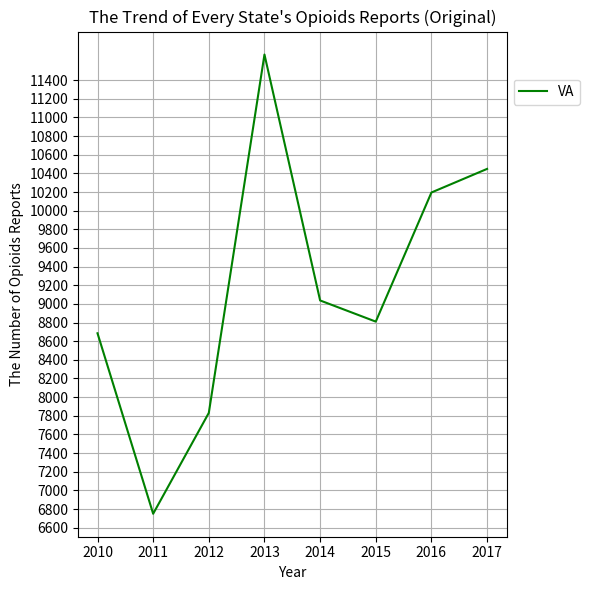

Write Python code to recreate this figure.
#!/usr/bin/env python3
# -*- coding: utf-8 -*-
"""
Created on Sat Jan 26 20:28:35 2019

[redacted]
"""


import math
import statistics as stcs
import numpy as np
import matplotlib.pyplot as plt

VA_reports = [41462, 28969, 32251, 47694, 32265, 27819, 33539, 36994]


everyYearOpioidsInStates = {'VA': [8685, 6749, 7831, 11675, 9037, 8810, 10195, 10448]}

x = [0, 1, 2, 3, 4, 5, 6, 7]
y = []
for i in range(0, 8):
    y.append(math.log(VA_reports[i] - everyYearOpioidsInStates['VA'][i]))

Xmean = stcs.mean(x)
Ymean = stcs.mean(y)

xi_Xmeanyi_Ymean = []
xi_Xmean2 = []

for i in range(0, 8):
    xi_Xmeanyi_Ymean.append((x[i] - Xmean) * (y[i] - Ymean))
    xi_Xmean2.append((x[i] - Xmean)**2)
    
print(xi_Xmean2)

k1 = sum(xi_Xmeanyi_Ymean) / sum(xi_Xmean2)
b1 = Ymean - k1 * Xmean

print("S for 7", math.exp(y[6]))
print("S_fitting for 8", math.exp(k1 * 8 + b1))
print("k1: ", k1, "b1: ", b1)

k1 = -0.028801876820961417 
b1 = 10.244769216296627

def fit(x):
    return (#-28.7961538461547 * math.pow(x, 5) + 
            #47.4848484848487 * math.pow(x, 4) + 
            -9.66666666666662 * math.pow(x, 3) + 
            85.9761904761897 * math.pow(x, 2) + 
            198.428571428575 * math.pow(x, 1) + 
           7927.00000000000)
    
print(fit(8))

'''
Y2 = []

for i in range(0, 8):
    Y2.append(everyYearOpioidsInStates['VA'][i] + k1 * x[i] * math.exp(k1 * x[i] + b1))

Y2mean = stcs.mean(Y2)

xi_Xmeany2i_Y2mean = []

for i in range(0, 8):
    xi_Xmeany2i_Y2mean.append((x[i] - Xmean) * (Y2[i] - Y2mean))
    
k2 = sum(xi_Xmeany2i_Y2mean) / sum(xi_Xmean2)
b2 = Y2mean - k2 * Xmean

print(xi_Xmean2)

print(k2, b2)
print("i_fitting for 8", k2 * 8 + b2 - k1 * x[i] * math.exp(k1 * x[i] + b1))
'''
plt.figure(figsize=(6, 6))

years = [2010, 2011, 2012, 2013, 2014, 2015, 2016, 2017, 2018]

plt.title('The Trend of Every State\'s Opioids Reports (Original)')
plt.xlabel('Year')
plt.ylabel('The Number of Opioids Reports')

y_ticks = np.arange(0, 11501, 200)
plt.yticks(y_ticks)

pioidsWithPredicting = everyYearOpioidsInStates['VA']
pioidsWithPredicting.append(10067)
plt.plot(years[:8], pioidsWithPredicting[:8], 'g', label = 'VA')

plt.legend(bbox_to_anchor=(1, 0.88), loc='center left')

plt.grid()

plt.tight_layout()


plt.savefig("VA_Predicting_Opioids_Trend.jpg", dpi = 300)

plt.show()

    

